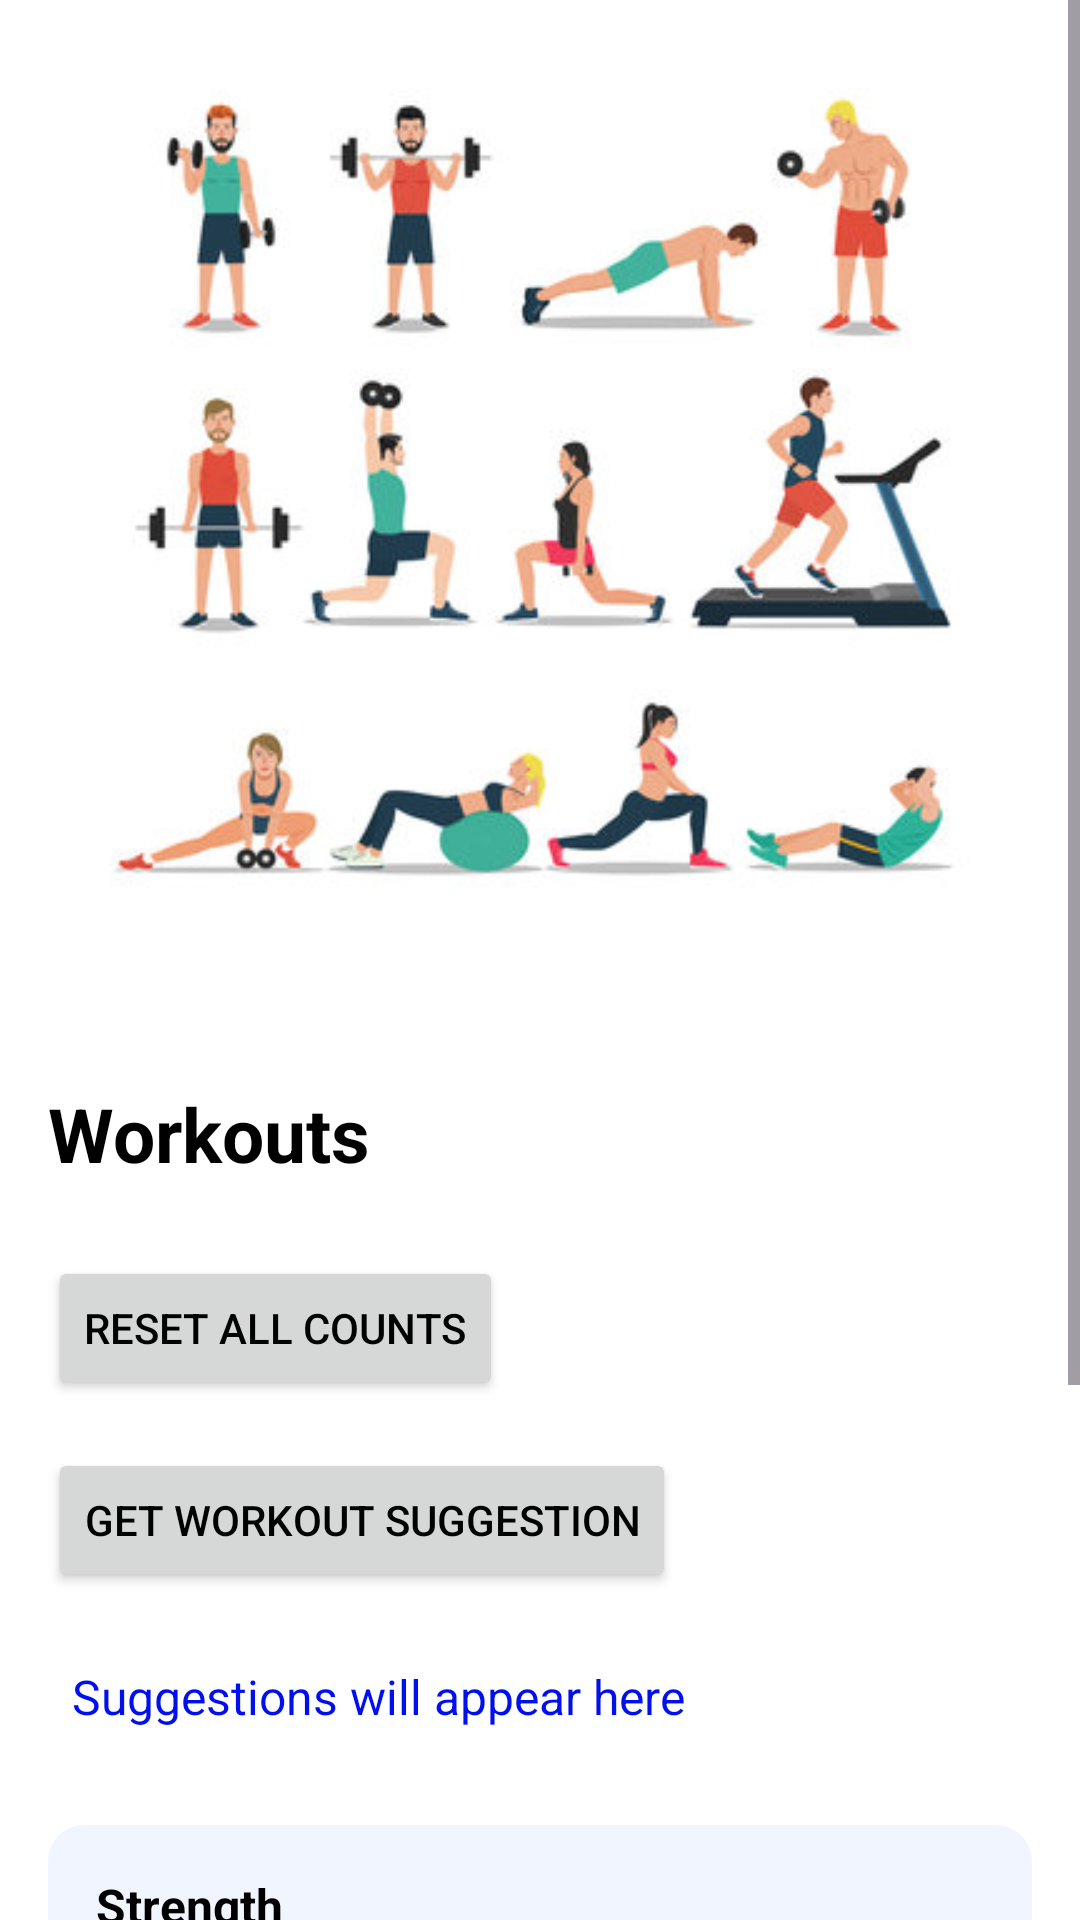

The Android layout XML behind this screen, and the referenced resources:
<!-- AndroidManifest.xml: application theme Theme.FitTrack -->
<!-- res/layout/fragment_workouts.xml -->
<?xml version="1.0" encoding="utf-8"?>
<ScrollView xmlns:android="http://schemas.android.com/apk/res/android"
    xmlns:tools="http://schemas.android.com/tools"
    android:id="@+id/scrollViewWorkouts"
    android:layout_width="match_parent"
    android:layout_height="match_parent">

    <LinearLayout
        android:id="@+id/linearLayoutWorkouts"
        android:layout_width="match_parent"
        android:layout_height="wrap_content"
        android:orientation="vertical"
        android:padding="16dp">

        
        <ImageView
            android:id="@+id/imageWorkout"
            android:layout_width="match_parent"
            android:layout_height="300dp"
            android:importantForAccessibility="no"
            android:src="@drawable/img_1"
            android:layout_marginBottom="45dp" />

        
        <TextView
            android:id="@+id/tvWorkoutsTitle"
            android:layout_width="wrap_content"
            android:layout_height="wrap_content"
            android:layout_marginBottom="24dp"
            android:text="Workouts"
            android:textColor="@color/black"
            android:textSize="25sp"
            android:textStyle="bold" />

        <Button

            android:id="@+id/btnResetCounts"
            android:layout_width="wrap_content"
            android:layout_height="wrap_content"
            android:text="Reset All Counts"
            android:layout_marginBottom="16dp" />
        
        <Button
            android:id="@+id/btnSuggestWorkout"
            android:layout_width="wrap_content"
            android:layout_height="wrap_content"
            android:text="Get Workout Suggestion"
            android:layout_marginBottom="16dp" />

        
        <TextView
            android:id="@+id/tvWorkoutSuggestions"
            android:layout_width="match_parent"
            android:layout_height="wrap_content"
            android:text="Suggestions will appear here"
            android:textSize="16sp"
            android:padding="8dp"
            android:textColor="#000ff0"
            android:layout_marginBottom="24dp" />


        
        <LinearLayout
            android:id="@+id/layoutStrength"
            android:layout_width="match_parent"
            android:layout_height="wrap_content"
            android:layout_marginBottom="12dp"
            android:background="@drawable/bg_workout_item"
            android:gravity="center_vertical"
            android:orientation="horizontal"
            android:padding="16dp">

        <TextView
                android:id="@+id/tvStrength"
                android:layout_width="0dp"
                android:layout_height="wrap_content"
                android:text="Strength"
                android:textSize="16sp"
                android:textStyle="bold"
            android:textColor="@color/black"
                android:layout_weight="1" />

            <ImageView
                android:id="@+id/arrowStrength"
                android:layout_width="20dp"
                android:layout_height="20dp"
                android:src="@drawable/ic_arow_right"
                android:contentDescription="Expand Strength" />
        </LinearLayout>

        <androidx.recyclerview.widget.RecyclerView
            android:id="@+id/recyclerStrength"
            android:layout_width="match_parent"
            android:layout_height="wrap_content"
            android:visibility="gone"
            android:paddingStart="32dp"
            android:paddingEnd="32dp"
            android:background="@color/white"
            android:layout_marginBottom="12dp" />

        
        <LinearLayout
            android:id="@+id/layoutHIIT"
            android:layout_width="match_parent"
            android:layout_height="wrap_content"
            android:orientation="horizontal"
            android:gravity="center_vertical"
            android:padding="16dp"
            android:textColor="@color/black"
            android:background="@drawable/bg_workout_item"
            android:layout_marginBottom="12dp">

            <TextView
                android:id="@+id/tvHIIT"
                android:layout_width="0dp"
                android:layout_height="wrap_content"
                android:text="HIIT"
                android:textStyle="bold"
                android:textSize="16sp"
                android:textColor="@color/black"
                android:layout_weight="1"
                tools:ignore="HardcodedText" />

            <ImageView
                android:id="@+id/arrowHIIT"
                android:layout_width="20dp"
                android:layout_height="20dp"
                android:src="@drawable/ic_arow_right"
                android:contentDescription="Expand HIIT" />
        </LinearLayout>

        <androidx.recyclerview.widget.RecyclerView
            android:id="@+id/recyclerHIIT"
            android:layout_width="match_parent"
            android:layout_height="wrap_content"
            android:visibility="gone"
            android:paddingStart="32dp"
            android:paddingEnd="32dp"
            android:layout_marginBottom="12dp" />

        
        <LinearLayout
            android:id="@+id/layoutYoga"
            android:layout_width="match_parent"
            android:layout_height="wrap_content"
            android:orientation="horizontal"
            android:gravity="center_vertical"
            android:padding="16dp"
            android:background="@drawable/bg_workout_item"
            android:layout_marginBottom="12dp">

            <TextView
                android:id="@+id/tvYoga"
                android:layout_width="0dp"
                android:layout_height="wrap_content"
                android:text="Yoga"
                android:textStyle="bold"
                android:textSize="16sp"
                android:textColor="@color/black"
                android:layout_weight="1"
                tools:ignore="HardcodedText" />

            <ImageView
                android:id="@+id/arrowYoga"
                android:layout_width="20dp"
                android:layout_height="20dp"
                android:src="@drawable/ic_arow_right"
                android:contentDescription="Expand Yoga" />
        </LinearLayout>

        <androidx.recyclerview.widget.RecyclerView
            android:id="@+id/recyclerYoga"
            android:layout_width="match_parent"
            android:layout_height="wrap_content"
            android:visibility="gone"
            android:paddingStart="32dp"
            android:paddingEnd="32dp"
            android:layout_marginBottom="12dp" />

        
        <LinearLayout
            android:id="@+id/layoutCardio"
            android:layout_width="match_parent"
            android:layout_height="wrap_content"
            android:orientation="horizontal"
            android:gravity="center_vertical"
            android:padding="16dp"
            android:background="@drawable/bg_workout_item"
            android:layout_marginBottom="12dp">

            <TextView
                android:id="@+id/tvCardio"
                android:layout_width="0dp"
                android:layout_height="wrap_content"
                android:text="Cardio"
                android:textStyle="bold"
                android:textColor="@color/black"
                android:textSize="16sp"
                android:layout_weight="1" />

            <ImageView
                android:id="@+id/arrowCardio"
                android:layout_width="20dp"
                android:layout_height="20dp"
                android:src="@drawable/ic_arow_right"
                android:contentDescription="Expand Cardio" />
        </LinearLayout>

        <androidx.recyclerview.widget.RecyclerView
            android:id="@+id/recyclerCardio"
            android:layout_width="match_parent"
            android:layout_height="wrap_content"
            android:visibility="gone"
            android:paddingStart="32dp"
            android:paddingEnd="32dp"
            android:layout_marginBottom="12dp" />

    </LinearLayout>
</ScrollView>
<!-- resources referenced by this layout -->
<resources>
  <color name="black">#FF000000</color>
  <color name="white">#FFFFFFFF</color>
  <!-- drawable bg_workout_item (drawable) -->
  <shape xmlns:android="http://schemas.android.com/apk/res/android"
      android:shape="rectangle">
      <solid android:color="#F0F5FF"/> 
      <corners android:radius="12dp"/>
  </shape>
  <!-- drawable img_1: png bitmap (drawable, 95209 bytes) -->
  <style name="Theme.FitTrack" parent="Base.Theme.FitTrack" />
  <style name="Base.Theme.FitTrack" parent="Theme.Material3.Light.NoActionBar">
          <item name="android:colorBackground">@color/white</item>
          <item name="android:textColorPrimary">@color/black</item>
          <item name="colorPrimary">@color/teal_700</item> 
          <item name="colorSecondary">@color/teal_200</item> 
          <item name="android:statusBarColor">@color/teal_700</item>
          <item name="android:textAppearance">@style/DefaultTextStyle</item>
  
      </style>
  <color name="teal_700">#FF9800</color>
  <color name="teal_200">#ff0aff</color>
  <style name="DefaultTextStyle" parent="TextAppearance.Material3.BodyMedium">
          <item name="android:textColor">@color/black</item>
      </style>
</resources>
